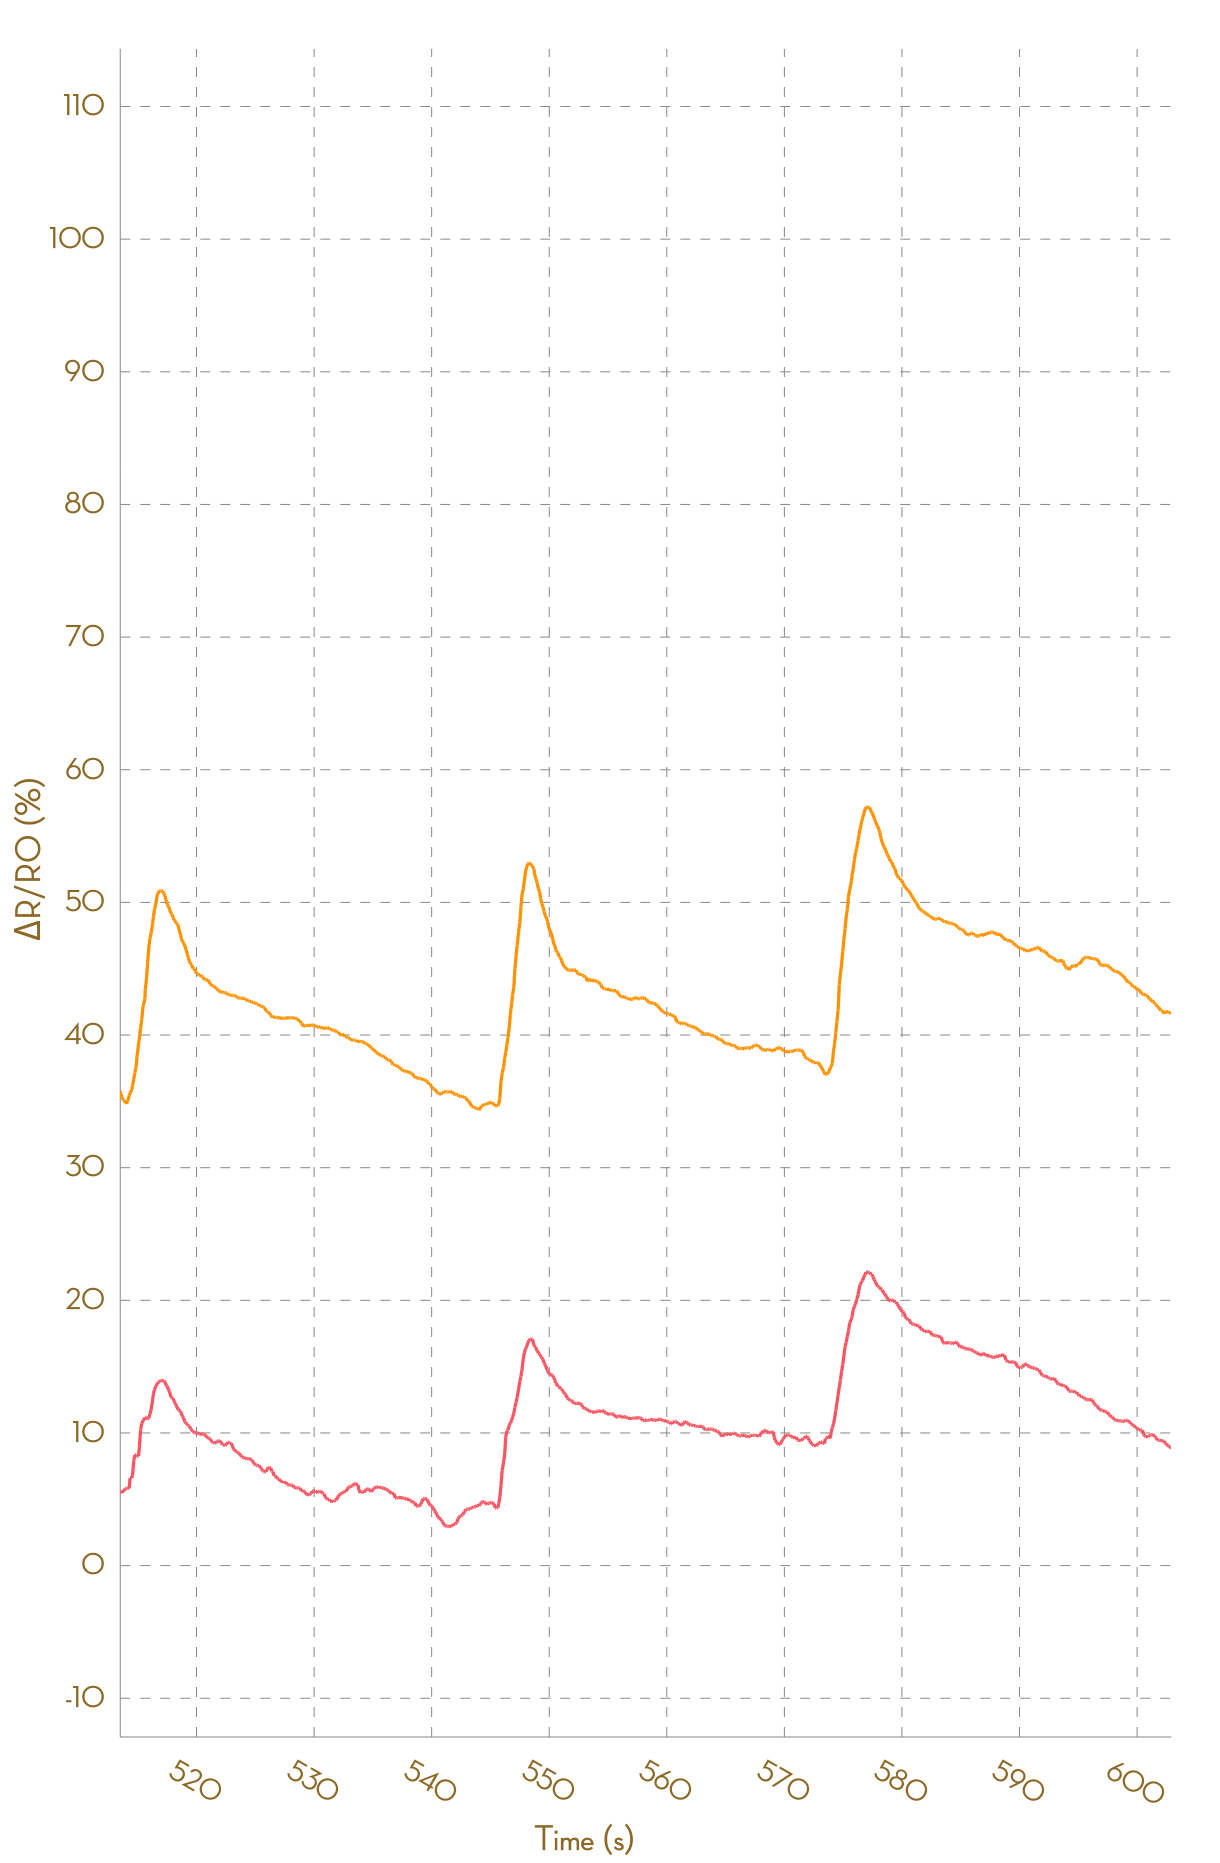

The file beside this chart, header and first rows:
, Ch1, , Ch2, , Ch3, , Ch4, , Ch5, , Ch6, , Ch7, , Ch8, 
Time (s), R (kohm), ΔR/R0 (%), R (kohm), ΔR/R0 (%), R (kohm), ΔR/R0 (%), R (kohm), ΔR/R0 (%), R (kohm), ΔR/R0 (%), R (kohm), ΔR/R0 (%), R (kohm), ΔR/R0 (%), R (kohm), ΔR/R0 (%)
0.012, 5.455, 0.0000, 5.354, 0.0000, 23817, 0.0000, NA, NA, NA, NA, NA, NA, NA, NA, NA, NA
0.106, 5.455, 0.0000, 5.356, 0.0000, 24930, 0.0000, NA, NA, NA, NA, NA, NA, NA, NA, NA, NA
0.208, 5.451, 0.0000, 5.356, 0.0000, 43554, 0.0000, NA, NA, NA, NA, NA, NA, NA, NA, NA, NA
0.294, 5.447, 0.0000, 5.356, 0.0000, 47456, 0.0000, NA, NA, NA, NA, NA, NA, NA, NA, NA, NA
0.395, 5.447, 0.0000, 5.353, 0.0000, 53815, 0.0000, NA, NA, NA, NA, NA, NA, NA, NA, NA, NA
0.493, 5.435, 0.0000, 5.352, 0.0000, 53815, 0.0000, NA, NA, NA, NA, NA, NA, NA, NA, NA, NA
0.594, 5.418, 0.0000, 5.352, 0.0000, 28130, 0.0000, 175151, 0.0000, NA, NA, NA, NA, NA, NA, NA, NA
0.687, 5.41, 0.0000, 5.353, 0.0000, 59275, 0.0000, NA, NA, NA, NA, NA, NA, NA, NA, NA, NA
0.838, 5.402, 0.0000, 5.353, 0.0000, 59275, 0.0000, NA, NA, NA, NA, NA, NA, NA, NA, NA, NA
0.894, 5.397, 0.0000, 5.35, 0.0000, 27157, 0.0000, 190543, 0.0000, NA, NA, NA, NA, NA, NA, NA, NA
1.005, 5.397, 0.0000, 5.349, -0.0142, 29599, 8.991, 190543, 0.0000, NA, NA, NA, NA, NA, NA, NA, NA
1.103, 5.394, -0.0598, 5.347, -0.0565, 61266, 125.6, NA, NA, NA, NA, NA, NA, NA, NA, NA, NA
1.195, 5.398, 0.0047, 5.342, -0.1422, 61266, 125.6, NA, NA, NA, NA, NA, NA, NA, NA, NA, NA
1.286, 5.398, 0.0047, 5.342, -0.1422, 29004, 6.802, 191354, 0.4257, NA, NA, NA, NA, NA, NA, NA, NA
1.393, 5.501, 1.92, 5.415, 1.214, 30794, 13.39, 191354, 0.4257, NA, NA, NA, NA, NA, NA, NA, NA
1.497, 5.639, 4.471, 5.505, 2.903, 30794, 13.39, 186710, -2.012, NA, NA, NA, NA, NA, NA, NA, NA
1.600, 5.703, 5.666, 5.588, 4.458, 52130, 91.96, NA, NA, NA, NA, NA, NA, NA, NA, NA, NA
1.695, 5.808, 7.605, 5.637, 5.369, 52130, 91.96, NA, NA, NA, NA, NA, NA, NA, NA, NA, NA
1.803, 5.881, 8.961, 5.674, 6.055, 31524, 16.08, 189858, -0.3592, NA, NA, NA, NA, NA, NA, NA, NA
1.956, 5.909, 9.477, 5.698, 6.503, 31524, 16.08, 189858, -0.3592, NA, NA, NA, NA, NA, NA, NA, NA
1.993, 5.941, 10.07, 5.725, 7.005, 52063, 91.71, NA, NA, NA, NA, NA, NA, NA, NA, NA, NA
2.092, 6.022, 11.57, 5.737, 7.228, 59138, 117.8, NA, NA, NA, NA, NA, NA, NA, NA, NA, NA
2.192, 6.061, 12.3, 5.763, 7.724, 59138, 117.8, NA, NA, NA, NA, NA, NA, NA, NA, NA, NA
2.288, 6.098, 12.98, 5.775, 7.941, 28202, 3.848, 186592, -2.073, NA, NA, NA, NA, NA, NA, NA, NA
2.397, 6.138, 13.73, 5.796, 8.347, 58005, 113.6, NA, NA, NA, NA, NA, NA, NA, NA, NA, NA
2.498, 6.149, 13.93, 5.819, 8.767, 58005, 113.6, NA, NA, NA, NA, NA, NA, NA, NA, NA, NA
2.643, 6.16, 14.12, 5.834, 9.041, 25845, -4.831, NA, NA, NA, NA, NA, NA, NA, NA, NA, NA
2.688, 6.181, 14.51, 5.848, 9.309, 24774, -8.775, NA, NA, NA, NA, NA, NA, NA, NA, NA, NA
2.797, 6.192, 14.72, 5.856, 9.452, 26447, -2.615, NA, NA, NA, NA, NA, NA, NA, NA, NA, NA
2.885, 6.207, 14.99, 5.86, 9.539, 48886, 80.01, NA, NA, NA, NA, NA, NA, NA, NA, NA, NA
2.983, 6.225, 15.33, 5.863, 9.592, 51380, 89.2, NA, NA, NA, NA, NA, NA, NA, NA, NA, NA
3.080, 6.274, 16.24, 5.863, 9.592, 53477, 96.92, NA, NA, NA, NA, NA, NA, NA, NA, NA, NA
3.177, 6.295, 16.62, 5.863, 9.587, 53477, 96.92, NA, NA, NA, NA, NA, NA, NA, NA, NA, NA
3.297, 6.306, 16.83, 5.863, 9.587, 27194, 0.1377, 177960, -6.604, NA, NA, NA, NA, NA, NA, NA, NA
3.375, 6.307, 16.85, 5.861, 9.559, 53006, 95.18, NA, NA, NA, NA, NA, NA, NA, NA, NA, NA
3.474, 6.307, 16.85, 5.857, 9.476, 53006, 95.18, NA, NA, NA, NA, NA, NA, NA, NA, NA, NA
3.596, 6.307, 16.84, 5.852, 9.391, 27226, 0.2536, 172736, -9.345, NA, NA, NA, NA, NA, NA, NA, NA
3.681, 6.297, 16.66, 5.852, 9.387, 27430, 1.004, 182097, -4.433, NA, NA, NA, NA, NA, NA, NA, NA
3.825, 6.278, 16.32, 5.852, 9.382, 52877, 94.71, NA, NA, NA, NA, NA, NA, NA, NA, NA, NA
3.876, 6.268, 16.13, 5.857, 9.472, 52877, 94.71, NA, NA, NA, NA, NA, NA, NA, NA, NA, NA
3.973, 6.246, 15.73, 5.872, 9.754, 28891, 6.387, 177219, -6.992, NA, NA, NA, NA, NA, NA, NA, NA
4.086, 6.231, 15.45, 5.878, 9.871, 28891, 6.387, 191529, 0.5178, NA, NA, NA, NA, NA, NA, NA, NA
4.186, 6.211, 15.07, 5.878, 9.871, 28756, 5.887, 191529, 0.5178, NA, NA, NA, NA, NA, NA, NA, NA
4.292, 6.197, 14.81, 5.882, 9.941, 45528, 67.65, NA, NA, NA, NA, NA, NA, NA, NA, NA, NA
4.417, 6.168, 14.28, 5.882, 9.941, 45528, 67.65, NA, NA, NA, NA, NA, NA, NA, NA, NA, NA
4.482, 6.157, 14.07, 5.879, 9.893, 30602, 12.69, NA, NA, NA, NA, NA, NA, NA, NA, NA, NA
4.588, 6.149, 13.92, 5.875, 9.814, 30602, 12.69, NA, NA, NA, NA, NA, NA, NA, NA, NA, NA
4.681, 6.147, 13.89, 5.867, 9.675, 23281, -14.27, NA, NA, NA, NA, NA, NA, NA, NA, NA, NA
4.778, 6.147, 13.89, 5.851, 9.361, 25569, -5.848, NA, NA, NA, NA, NA, NA, NA, NA, NA, NA
4.873, 6.126, 13.5, 5.841, 9.188, 47570, 75.17, NA, NA, NA, NA, NA, NA, NA, NA, NA, NA
5.007, 6.122, 13.43, 5.837, 9.098, 53480, 96.93, NA, NA, NA, NA, NA, NA, NA, NA, NA, NA
5.077, 6.111, 13.21, 5.837, 9.098, 58550, 115.6, NA, NA, NA, NA, NA, NA, NA, NA, NA, NA
5.169, 6.108, 13.16, 5.839, 9.145, 58550, 115.6, NA, NA, NA, NA, NA, NA, NA, NA, NA, NA
5.294, 6.102, 13.05, 5.84, 9.169, 27014, -0.5263, 190488, -0.0287, NA, NA, NA, NA, NA, NA, NA, NA
5.367, 6.099, 13, 5.84, 9.169, 55689, 105.1, NA, NA, NA, NA, NA, NA, NA, NA, NA, NA
5.468, 6.086, 12.76, 5.838, 9.13, 55689, 105.1, NA, NA, NA, NA, NA, NA, NA, NA, NA, NA
5.589, 6.086, 12.76, 5.843, 9.207, 24266, -10.65, NA, NA, NA, NA, NA, NA, NA, NA, NA, NA
5.664, 6.084, 12.72, 5.845, 9.25, 27148, -0.0324, 185250, -2.778, NA, NA, NA, NA, NA, NA, NA, NA
5.761, 6.084, 12.72, 5.849, 9.335, 52980, 95.09, NA, NA, NA, NA, NA, NA, NA, NA, NA, NA
... 6,041 more rows
